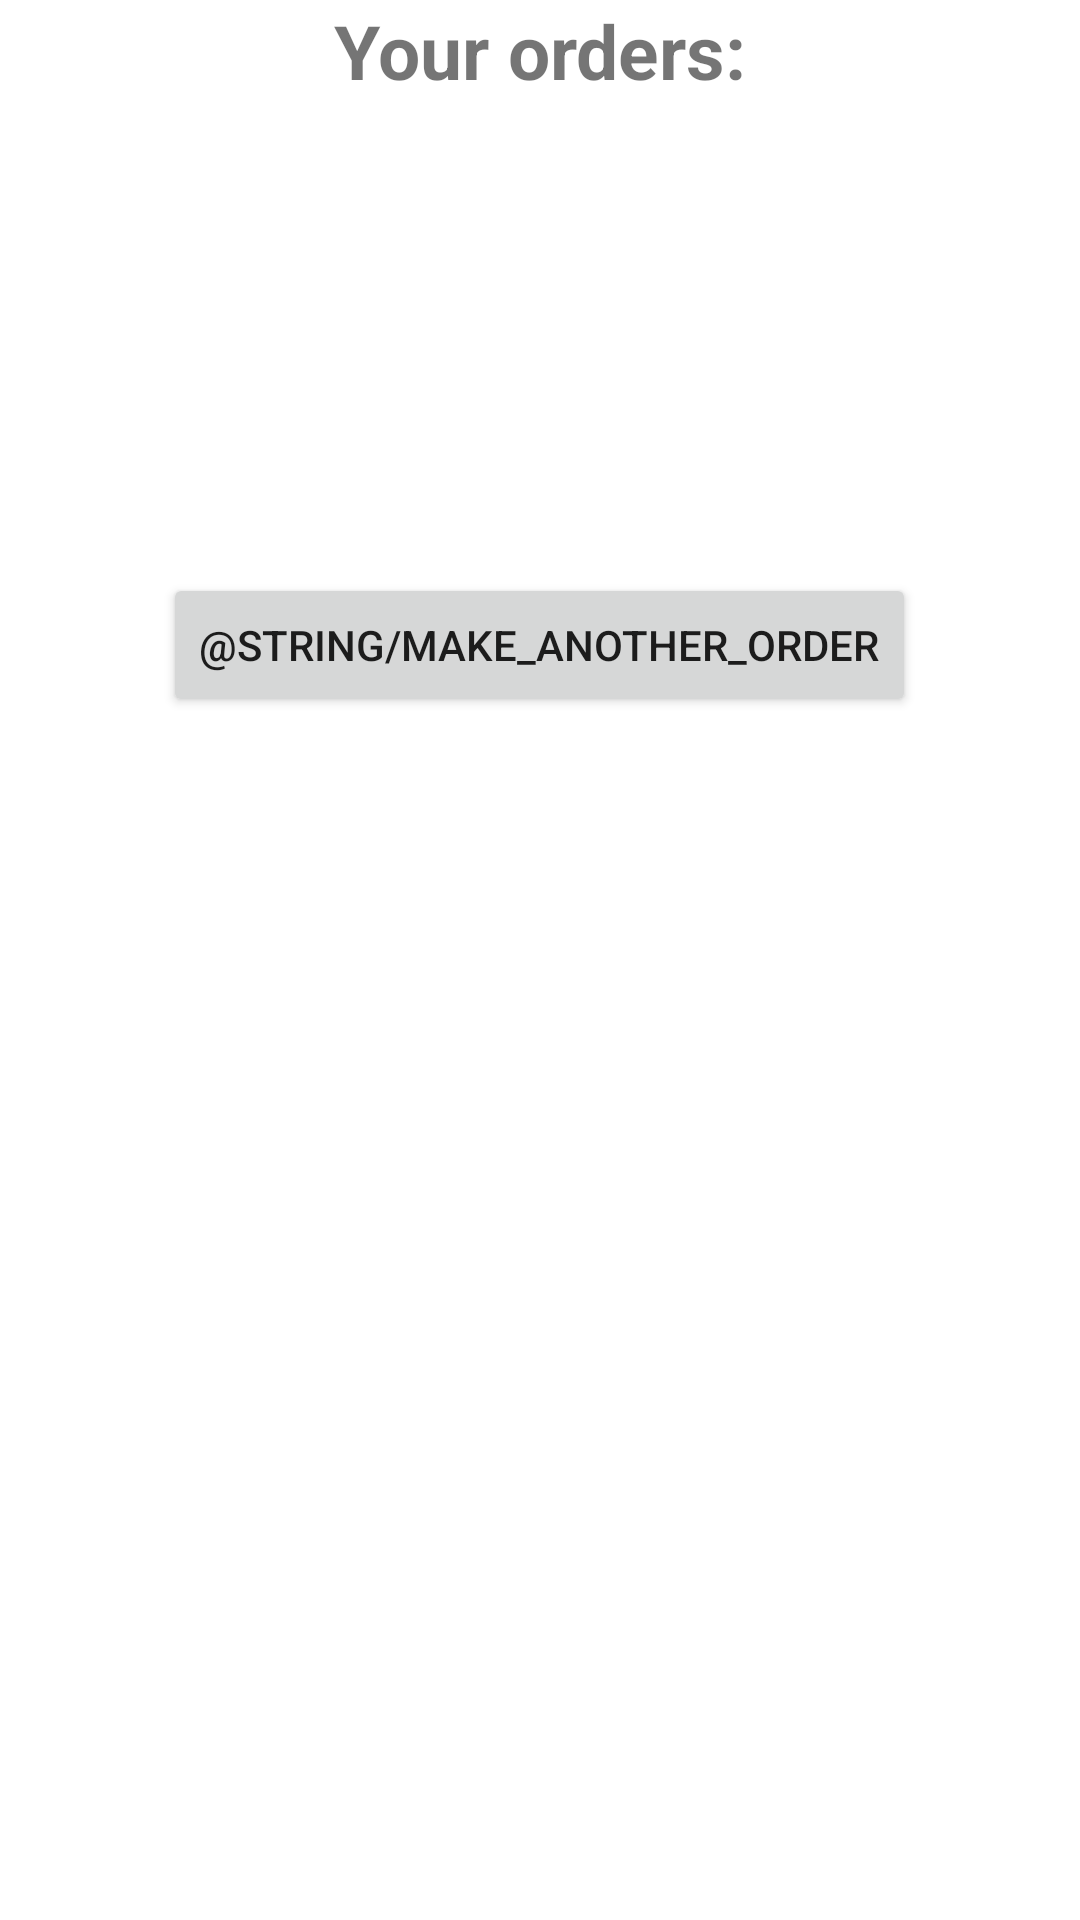

Android layout source for this screen:
<!-- AndroidManifest.xml: application theme Theme.AndroidBasics -->
<!-- res/layout/activity_orders.xml -->
<?xml version="1.0" encoding="utf-8"?>
<androidx.constraintlayout.widget.ConstraintLayout xmlns:android="http://schemas.android.com/apk/res/android"
    xmlns:app="http://schemas.android.com/apk/res-auto"
    xmlns:tools="http://schemas.android.com/tools"
    android:layout_width="match_parent"
    android:layout_height="match_parent">

    <TextView
        android:id="@+id/firstText"
        android:layout_width="wrap_content"
        android:layout_height="wrap_content"
        android:text="Your orders:"
        android:textStyle="bold"
        android:textSize="25sp"
        app:layout_constraintEnd_toEndOf="parent"
        app:layout_constraintStart_toStartOf="parent"
        app:layout_constraintTop_toTopOf="parent" />

    <Button
        android:id="@+id/btnMakeAnotherOrder"
        android:layout_width="wrap_content"
        android:layout_height="wrap_content"
        android:layout_marginTop="72dp"
        android:layout_marginBottom="316dp"
        android:text="@string/make_another_order"
        app:layout_constraintBottom_toBottomOf="parent"
        app:layout_constraintEnd_toEndOf="parent"
        app:layout_constraintHorizontal_bias="0.497"
        app:layout_constraintStart_toStartOf="parent"
        app:layout_constraintTop_toBottomOf="@+id/firstText" />

    <TextView
        android:id="@+id/tvOrder"
        android:layout_width="wrap_content"
        android:layout_height="wrap_content"
        android:textSize="20sp"
        app:layout_constraintBottom_toTopOf="@+id/btnMakeAnotherOrder"
        app:layout_constraintEnd_toEndOf="parent"
        app:layout_constraintStart_toStartOf="parent"
        app:layout_constraintTop_toBottomOf="@+id/firstText" />
</androidx.constraintlayout.widget.ConstraintLayout>
<!-- resources referenced by this layout -->
<resources>
  <style name="Theme.AndroidBasics" parent="Theme.MaterialComponents.Light.DarkActionBar">
          
          <item name="colorPrimary">@color/green_android</item>
          <item name="colorPrimaryVariant">@color/purple_700</item>
          <item name="colorOnPrimary">@color/white</item>
          
          <item name="colorSecondary">@color/teal_200</item>
          <item name="colorSecondaryVariant">@color/teal_700</item>
          <item name="colorOnSecondary">@color/black</item>
          
          <item name="android:statusBarColor">@color/black</item>
          <item name="android:actionBarTheme">@color/green_android</item>
          
          
      </style>
  <color name="green_android">#3DDC84</color>
  <color name="purple_700">#FF3700B3</color>
  <color name="white">#FFFFFFFF</color>
  <color name="teal_200">#FF03DAC5</color>
  <color name="teal_700">#FF018786</color>
  <color name="black">#FF000000</color>
</resources>
